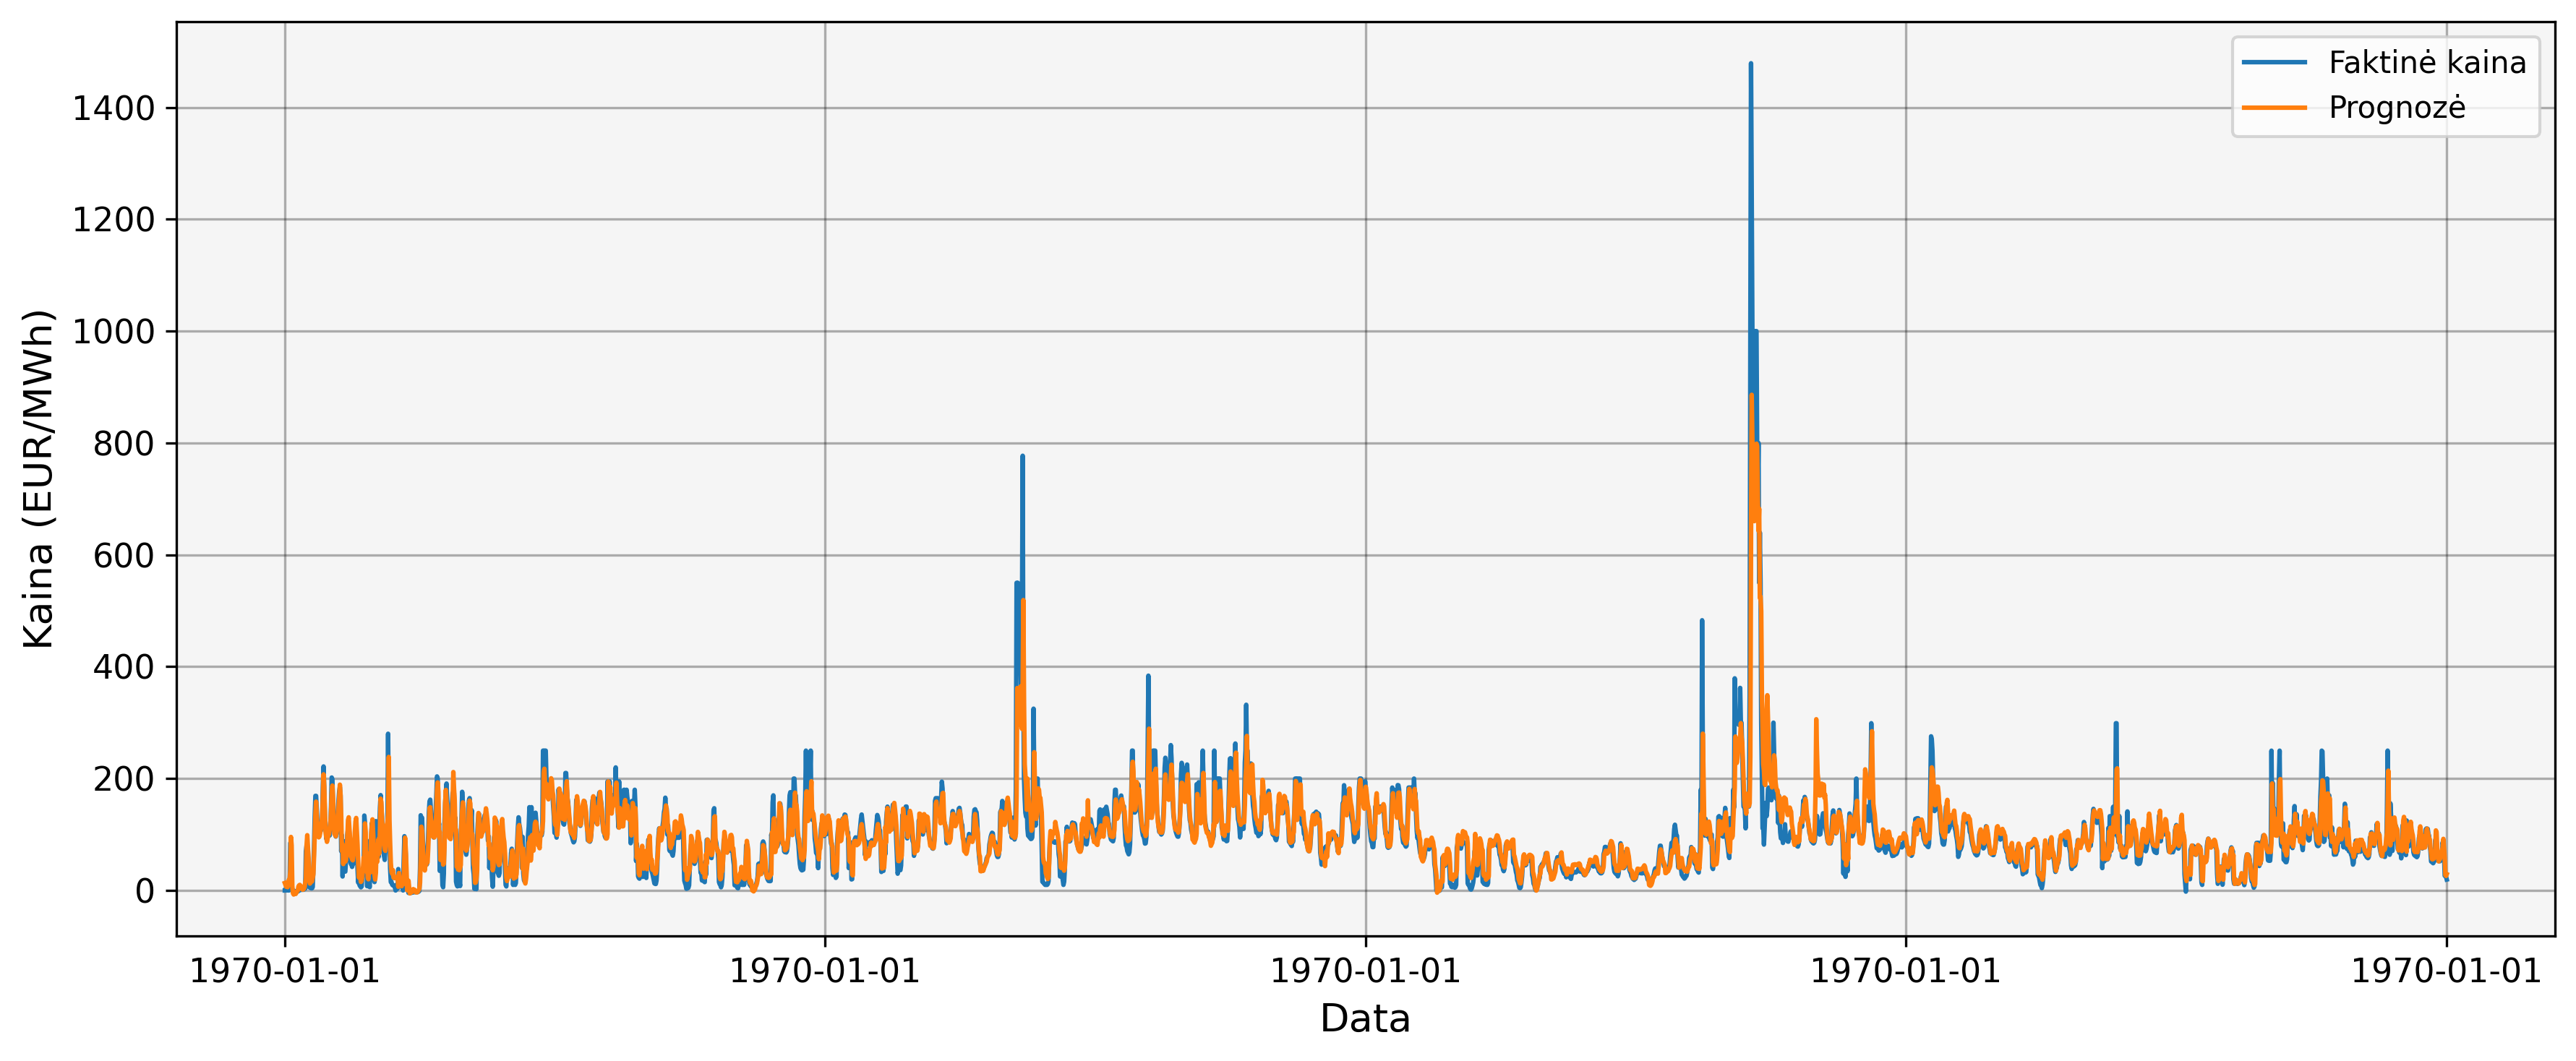

Data behind this chart, as committed beside it:
date, actual, predicted
0, 0.0, 13.35
1, -0.01, 9.86
2, 5.95, 6.737
3, 0.22, 7.555
4, 1.0, 5.89
5, 6.4, 10.1
6, 0.0, 19.36
7, 9.79, 17.29
8, 85.02, 35.44
9, 85.0, 95.66
10, 8.11, 80.81
11, -0.01, 7.714
12, 0.0, -4.928
13, -0.01, -7.244
14, -1.68, -5.174
15, -1.99, -2.717
16, -2.04, -6.211
17, -2.07, -3.84
18, -2.05, -1.481
19, -1.8, -0.4318
20, -1.1, 6.998
21, -0.02, 9.206
22, 0.51, 9.985
23, 1.31, 8.47
24, 1.36, 5.653
25, 1.3, 2.611
26, 1.32, 1.604
27, 1.35, 1.579
28, 1.64, 2.922
29, 2.5, 5.614
30, 3.33, 14.13
31, 70.03, 20.49
32, 80.06, 80.64
33, 80.05, 98.82
34, 70.08, 76.73
35, 33.08, 55.89
36, 6.05, 26.73
37, 4.99, 12.34
38, 4.73, 14.36
39, 3.76, 15.53
40, 3.9, 16.18
41, 6.08, 22.12
42, 40.01, 29.29
43, 79.05, 61.43
44, 132.4, 98.43
45, 169.2, 137
46, 169.1, 158.7
47, 143.3, 132.4
48, 118.1, 110.5
49, 105.4, 98.32
50, 105, 94.98
51, 105, 96.57
52, 105, 102.5
53, 107.3, 108.9
54, 110.3, 119.8
55, 129.3, 131.2
56, 189.2, 166.4
57, 221.7, 207.6
58, 180.1, 186.2
59, 129.6, 140.2
... 3,123 more rows
